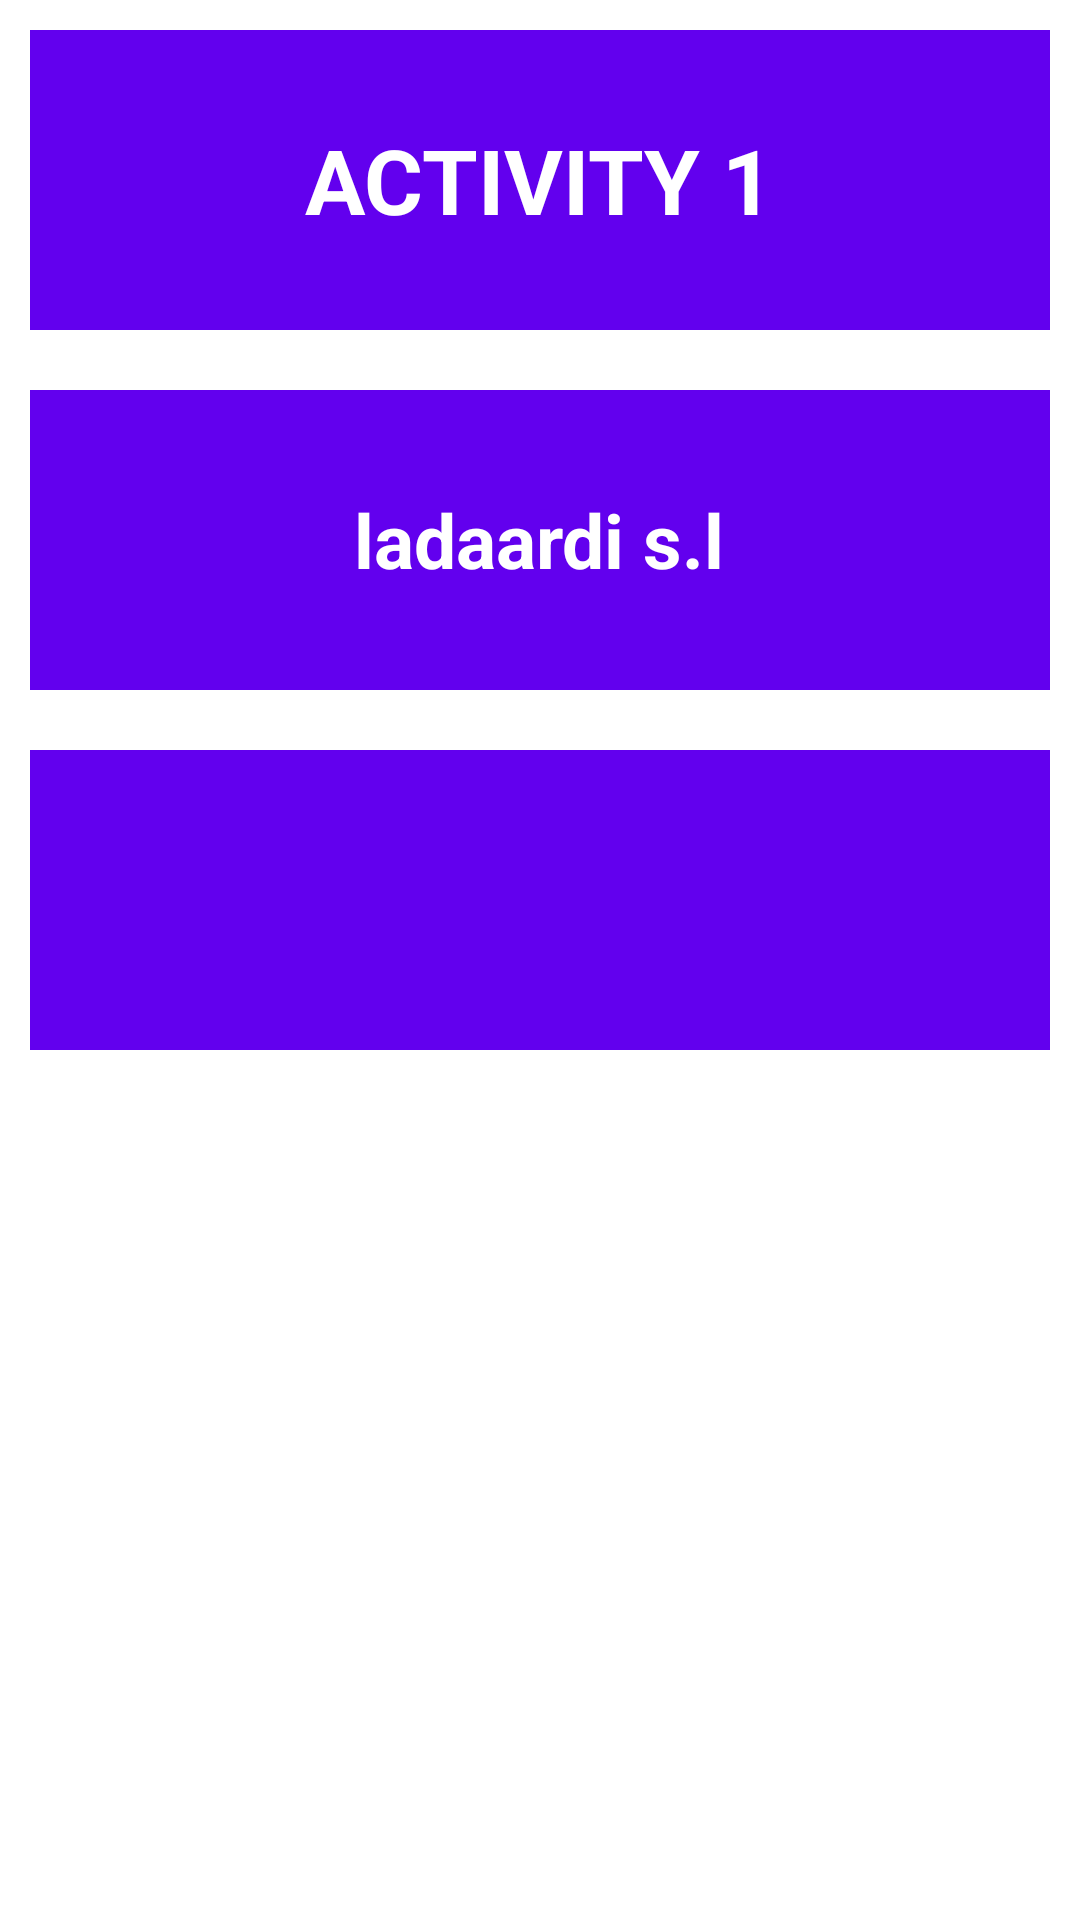

Here is an Android app screen rendered from its layout file. Give the layout XML and the strings, colors and styles it references.
<!-- AndroidManifest.xml: application theme Theme.Joobsheet11 -->
<!-- res/layout/activity_second.xml -->
<?xml version="1.0" encoding="utf-8"?>
<LinearLayout xmlns:android="http://schemas.android.com/apk/res/android"
    xmlns:app="http://schemas.android.com/apk/res-auto"
    xmlns:tools="http://schemas.android.com/tools"
    android:layout_width="match_parent"
    android:layout_height="match_parent"
    tools:context=".MainActivity"
    android:orientation="vertical">

    <FrameLayout
        android:layout_width="match_parent"
        android:layout_height="wrap_content"
        android:orientation="vertical">

        <ImageView
            android:layout_width="match_parent"
            android:layout_height="wrap_content"
            android:background="@color/purple_500"
            android:paddingBottom="100sp"
            android:layout_margin="10sp"/>
        <TextView
            android:layout_width="wrap_content"
            android:layout_height="wrap_content"
            android:text="ACTIVITY 1"
            android:textSize="30dp"
            android:textStyle="bold"
            android:layout_gravity="center"
            android:textColor="#fff"/>
    </FrameLayout>

    <FrameLayout
        android:layout_width="match_parent"
        android:layout_height="wrap_content"
        android:orientation="vertical">

        <ImageView
            android:layout_width="match_parent"
            android:layout_height="wrap_content"
            android:background="@color/purple_500"
            android:paddingBottom="100sp"
            android:layout_margin="10sp"/>
        <TextView
            android:layout_width="wrap_content"
            android:layout_height="wrap_content"
            android:text="ladaardi s.l"
            android:textSize="25dp"
            android:textStyle="bold"
            android:layout_gravity="center"
            android:textColor="#fff"/>
    </FrameLayout>

    <FrameLayout
        android:layout_width="match_parent"
        android:layout_height="wrap_content"
        android:orientation="vertical">

        <ImageView
            android:layout_width="match_parent"
            android:layout_height="wrap_content"
            android:background="@color/purple_500"
            android:paddingBottom="100sp"
            android:layout_margin="10sp"/>

    </FrameLayout>




</LinearLayout>
<!-- resources referenced by this layout -->
<resources>
  <style name="Theme.Joobsheet11" parent="Theme.MaterialComponents.DayNight.DarkActionBar">
          
          <item name="colorPrimary">@color/purple_500</item>
          <item name="colorPrimaryVariant">@color/purple_700</item>
          <item name="colorOnPrimary">@color/white</item>
          
          <item name="colorSecondary">@color/teal_200</item>
          <item name="colorSecondaryVariant">@color/teal_700</item>
          <item name="colorOnSecondary">@color/black</item>
          
          <item name="android:statusBarColor" tools:targetApi="l">?attr/colorPrimaryVariant</item>
          
      </style>
  <!-- not gathered from this repository: default colours our renderer supplied (Android Studio template values) -->
  <color name="purple_500">#FF6200EE</color>
  <color name="purple_700">#FF3700B3</color>
  <color name="teal_200">#FF03DAC5</color>
  <color name="teal_700">#FF018786</color>
  <color name="black">#FF000000</color>
  <color name="white">#FFFFFFFF</color>
</resources>
